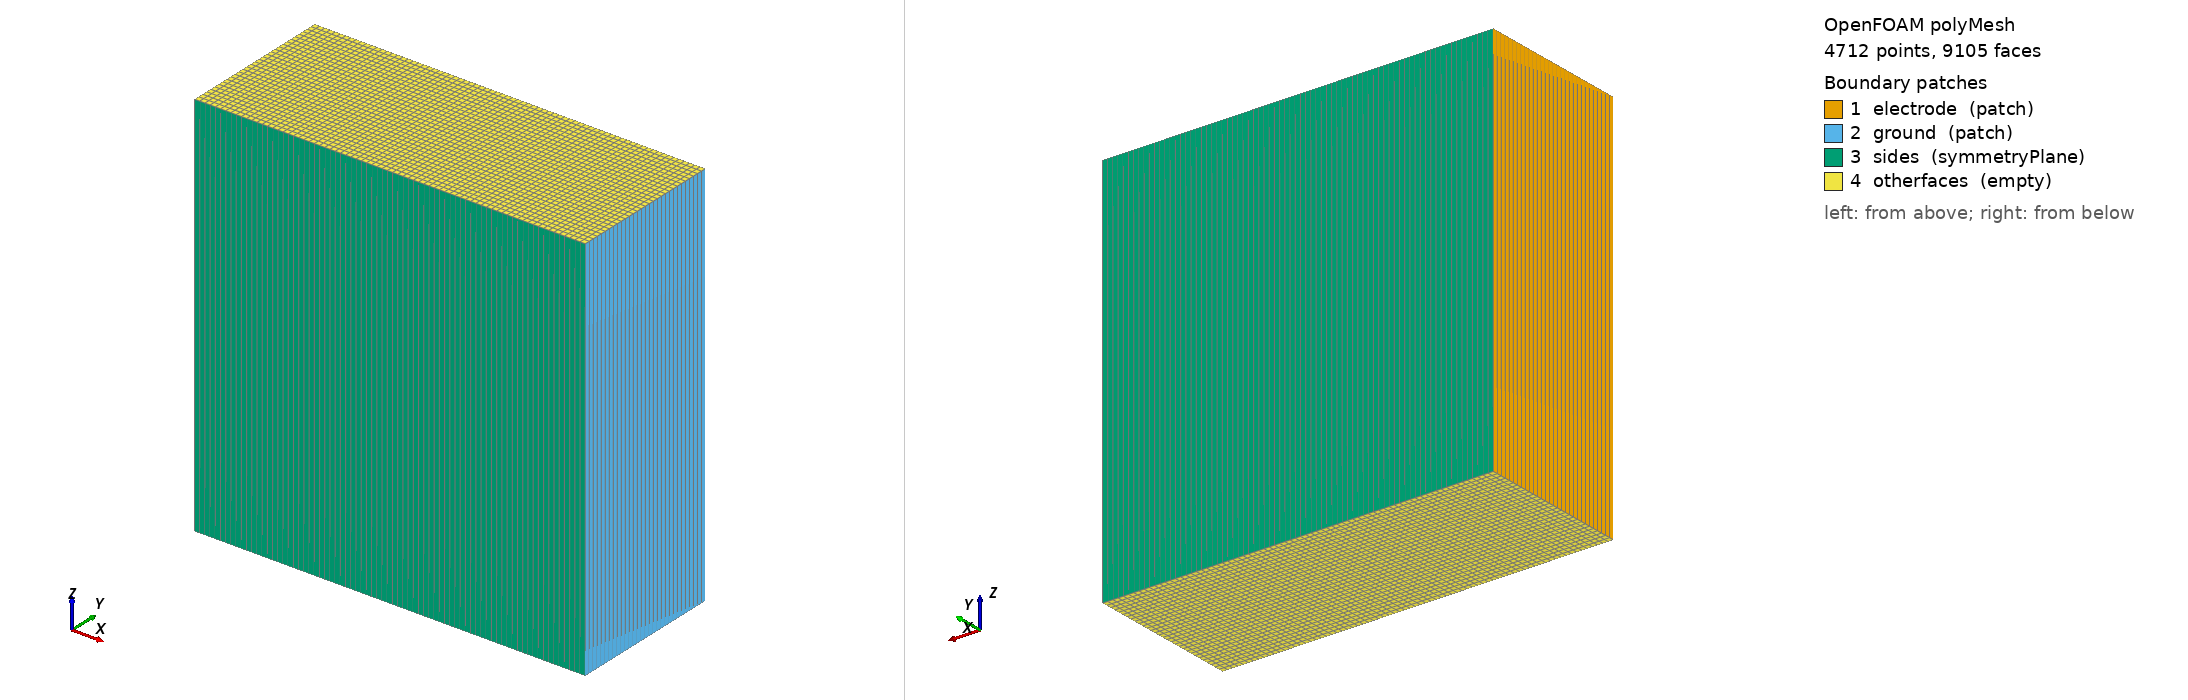

OpenFOAM case: the committed polyMesh, 4712 points, 9105 faces. Boundary patches (legend numbers): 1 electrode (patch), 2 ground (patch), 3 sides (symmetryPlane), 4 otherfaces (empty). Left view from above one corner, right view from below the opposite corner. Boundary conditions: 12 field file(s) under 0/; 4 of 4 drawn patches have an entry in a shipped field file.

=== constant/polyMesh/boundary ===
/*--------------------------------*- C++ -*----------------------------------*\
| =========                 |                                                 |
| \\      /  F ield         | foam-extend: Open Source CFD                    |
|  \\    /   O peration     | Version:     4.0                                |
|   \\  /    A nd           | Web:         http://www.foam-extend.org         |
|    \\/     M anipulation  |                                                 |
\*---------------------------------------------------------------------------*/
FoamFile
{
    version     2.0;
    format      ascii;
    class       polyBoundaryMesh;
    location    "constant/polyMesh";
    object      boundary;
}
// * * * * * * * * * * * * * * * * * * * * * * * * * * * * * * * * * * * * * //

4
(
    electrode
    {
        type            patch;
        nFaces          30;
        startFace       4395;
    }
    ground
    {
        type            patch;
        nFaces          30;
        startFace       4425;
    }
    sides
    {
        type            symmetryPlane;
        nFaces          150;
        startFace       4455;
    }
    otherfaces
    {
        type            empty;
        nFaces          4500;
        startFace       4605;
    }
)


// ************************************************************************* //


=== constant/polyMesh/blockMeshDict ===
/*--------------------------------*- C++ -*----------------------------------*\
| =========                 |                                                 |
| \\      /  F ield         | OpenFOAM: The Open Source CFD Toolbox           |
|  \\    /   O peration     | Version:  2.4.0                                 |
|   \\  /    A nd           | Web:      www.OpenFOAM.org                      |
|    \\/     M anipulation  |                                                 |
\*---------------------------------------------------------------------------*/
FoamFile
{
    version     2.0;
    format      ascii;
    class       dictionary;
    object      blockMeshDict;
}
// * * * * * * * * * * * * * * * * * * * * * * * * * * * * * * * * * * * * * //

convertToMeters 2e-3;

vertices
(
    (0 0.000000 0)
    (1 0.000000 0)
    (1 0.400000 0)
    (0 0.400000 0)
    (0 0.000000 1)
    (1 0.000000 1)
    (1 0.400000 1)
    (0 0.400000 1)
);

blocks
(
    hex (0 1 2 3 4 5 6 7) (75 30 1) simpleGrading (1 1 1)
);

edges
(
);

boundary
(
    electrode
    {
        type patch;
        faces
        (
            (0 4 7 3)   
        );
    }
    ground
    {
        type patch;
        faces
        (
            (2 6 5 1) 
        );
    }
    sides
    {
        type symmetryPlane;
        faces
        (
            (1 5 4 0)
            (3 7 6 2)
        );
    }
    otherfaces
    {
        type empty;
        faces
        (
            (0 3 2 1)
            (4 5 6 7)
        );
    }
);

mergePatchPairs
(
);

// ************************************************************************* //


=== system/controlDict ===
/*--------------------------------*- C++ -*----------------------------------*\
| =========                 |                                                 |
| \\      /  F ield         | foam-extend: Open Source CFD                    |
|  \\    /   O peration     | Version:     4.0                                |
|   \\  /    A nd           | Web:         http://www.foam-extend.org         |
|    \\/     M anipulation  |                                                 |
\*---------------------------------------------------------------------------*/
FoamFile
{
    version     2.0;
    format      ascii;
    class       dictionary;
    object      controlDict;
}
// * * * * * * * * * * * * * * * * * * * * * * * * * * * * * * * * * * * * * //

libs (
      "libfoam.so"
      "liblduSolvers.so"
      "libplasmaCookBook.so"
      "libtopoChangerFvMesh.so"
      "libplasmaDynamicMesh.so"
     );

application     somaFoam;

startFrom       startTime;

startTime       0;

endTime         1e-7;

stopAt          endTime;

deltaT          1e-10;

MaxCo           10.0;

deltaTMax       1e-10;

deltaTMin       1e-10;

writeControl    runTime;

writeInterval   2e-8;

purgeWrite      0;

writeFormat     ascii;

writePrecision  15;

writeCompression uncompressed;

timeFormat      general;

timePrecision   8;

runTimeModifiable yes;

restartCapable on;

OptimisationSwitches
{
    commsType       nonBlocking;
}

DebugSwitches
{
    dimensionSet    0;
	solution  0;
    lduMatrix 0;
    blockLduMatrix 0;
}

Tolerances
{
    // Primitive mesh checking limits
    primitiveMeshClosedThreshold     1e-8;
    // Geometric matching tolerances
    patchFaceMatchTol   1e-8;
    // Intersection tolerance
    intersectionPlanarTol      0.2;
    intersectionMissTol        1e-10;
    GGIAreaErrorTol                 1e-8;
}


functions
{

    // Voltage and current of the electrodes versus time, written to
    // electrodes/<start time>/<patch>.dat
    electrodes
    {
        type                electrodeVoltageCurrent;
        functionObjectLibs  ("libplasmaFunctionObjects.so");
        patches             (electrode ground);
    }


	dumpObjects
	{
		type            writeRegisteredObject;
		functionObjectLibs ("libIOFunctionObjects.so");
		outputControl   outputTime;
		objectNames    ("E" "Sy_electron" "J_electron" "J_Arp1");
	}

//	boundTemperature
//	{
//		type boundField;
//		functionObjectLibs ("libsampling.so");
//		name Te;
//		minValue	300.0;
//		maxValue	1000000.0;
//	}

    fieldAverage1
    {
        type            fieldAverage;
        functionObjectLibs ( "libfieldFunctionObjects.so" );
        enabled         true;
        cleanRestart        true;
        outputControl   timeStep;
        outputControl   outputTime;
/*        outputInterval  100000;*/
        fields
        (
            Te
            {
                mean        on;
                prime2Mean  off;
                base        time;
            }

            N_electron
            {
                mean        on;
                prime2Mean  off;
                base        time;
            }

            Phi
            {
                mean        on;
                prime2Mean  off;
                base        time;
            }
        );
    }
}

// ************************************************************************* //


=== 0/Ar ===
/*--------------------------------*- C++ -*----------------------------------*\
| =========                 |                                                 |
| \\      /  F ield         | foam-extend: Open Source CFD                    |
|  \\    /   O peration     | Version:     4.0                                |
|   \\  /    A nd           | Web:         http://www.foam-extend.org         |
|    \\/     M anipulation  |                                                 |
\*---------------------------------------------------------------------------*/
FoamFile
{
    version     2.0;
    format      ascii;
    class       volScalarField;
    location    "0";
    object      Ar;
}
// * * * * * * * * * * * * * * * * * * * * * * * * * * * * * * * * * * * * * //

dimensions      [ 0 0 0 1 0 0 0 ];

internalField   uniform 3.2203E24;

boundaryField
{
    electrode
    {
        type            zeroGradient;
    }
    ground
    {
        type            zeroGradient;
    }
    sides
    {
        type            symmetryPlane;
    }
    otherfaces
    {
        type            empty;
    }
}


// ************************************************************************* //


=== 0/Arm ===
/*--------------------------------*- C++ -*----------------------------------*\
| =========                 |                                                 |
| \\      /  F ield         | foam-extend: Open Source CFD                    |
|  \\    /   O peration     | Version:     4.0                                |
|   \\  /    A nd           | Web:         http://www.foam-extend.org         |
|    \\/     M anipulation  |                                                 |
\*---------------------------------------------------------------------------*/
FoamFile
{
    version     2.0;
    format      ascii;
    class       volScalarField;
    location    "0";
    object      Arm;
}
// * * * * * * * * * * * * * * * * * * * * * * * * * * * * * * * * * * * * * //

dimensions      [ 0 0 0 1 0 0 0 ];

internalField   uniform 1E15;

boundaryField
{
    electrode
    {
        type            zeroGradient;
    }
    ground
    {
        type            zeroGradient;
    }
    sides
    {
        type            symmetryPlane;
    }
    otherfaces
    {
        type            empty;
    }
}


// ************************************************************************* //


=== 0/F_Arp1 ===
/*--------------------------------*- C++ -*----------------------------------*\
| =========                 |                                                 |
| \\      /  F ield         | foam-extend: Open Source CFD                    |
|  \\    /   O peration     | Version:     4.0                                |
|   \\  /    A nd           | Web:         http://www.foam-extend.org         |
|    \\/     M anipulation  |                                                 |
\*---------------------------------------------------------------------------*/
FoamFile
{
    version     2.0;
    format      ascii;
    class       volVectorField;
    location    "0";
    object      F_Arp1;
}
// * * * * * * * * * * * * * * * * * * * * * * * * * * * * * * * * * * * * * //

dimensions      [ 0 0 0 1 0 0 0 ];

internalField   uniform ( 0 0 0 );

boundaryField
{
    electrode
    {
        type            zeroGradient;
        mobility        mu_Arp1;
        refCoeff        0;
        charge          1;
        molWeight       39.9995;
    }
    ground
    {
        type            zeroGradient;
        mobility        mu_Arp1;
        refCoeff        0;
        charge          1;
        molWeight       39.9995;
    }
    sides
    {
        type            symmetryPlane;
    }
    otherfaces
    {
        type            empty;
    }
}


=== 0/F_electron ===
/*--------------------------------*- C++ -*----------------------------------*\
| =========                 |                                                 |
| \\      /  F ield         | foam-extend: Open Source CFD                    |
|  \\    /   O peration     | Version:     4.0                                |
|   \\  /    A nd           | Web:         http://www.foam-extend.org         |
|    \\/     M anipulation  |                                                 |
\*---------------------------------------------------------------------------*/
FoamFile
{
    version     2.0;
    format      ascii;
    class       volVectorField;
    location    "0";
    object      F_electron;
}
// * * * * * * * * * * * * * * * * * * * * * * * * * * * * * * * * * * * * * //

dimensions      [ 0 0 0 1 0 0 0 ];

internalField   uniform ( 0 0 0 );

boundaryField
{
    electrode
    {
        type            electronThermalFlux;
        sec             0.01;
        refCoeff        0;
    }
    ground
    {
        type            electronThermalFlux;
        sec             0.01;
        refCoeff        0;
    }
    sides
    {
        type            symmetryPlane;
    }
    otherfaces
    {
        type            empty;
    }
}


// ************************************************************************* //

=== 0/Phi ===
/*--------------------------------*- C++ -*----------------------------------*\
| =========                 |                                                 |
| \\      /  F ield         | foam-extend: Open Source CFD                    |
|  \\    /   O peration     | Version:     4.0                                |
|   \\  /    A nd           | Web:         http://www.foam-extend.org         |
|    \\/     M anipulation  |                                                 |
\*---------------------------------------------------------------------------*/
FoamFile
{
    version     2.0;
    format      ascii;
    class       volScalarField;
    location    "0";
    object      Phi;
}
// * * * * * * * * * * * * * * * * * * * * * * * * * * * * * * * * * * * * * //

dimensions      [ 0 0 0 1 0 0 0 ];

internalField   uniform 0;

boundaryField
{
    ground
    {
        type            fixedValue;
        value           uniform 0;
    }
    electrode
    {
        type            plasmaPotential;
        value           uniform 0;
        model           sinFrequencyModulated;
        amplitude       uniform 100;
        frequency       40E6;
        bias            50.0;
    }
    sides
    {
        type            symmetryPlane;
    }
    otherfaces
    {
        type            empty;
    }
}


=== 0/T ===
/*--------------------------------*- C++ -*----------------------------------*\
| =========                 |                                                 |
| \\      /  F ield         | foam-extend: Open Source CFD                    |
|  \\    /   O peration     | Version:     4.0                                |
|   \\  /    A nd           | Web:         http://www.foam-extend.org         |
|    \\/     M anipulation  |                                                 |
\*---------------------------------------------------------------------------*/
FoamFile
{
    version     2.0;
    format      ascii;
    class       volScalarField;
    location    "0";
    object      T;
}
// * * * * * * * * * * * * * * * * * * * * * * * * * * * * * * * * * * * * * //

dimensions      [ 0 0 0 1 0 0 0 ];

internalField   uniform 300;

boundaryField
{
    electrode
    {
        type            zeroGradient;
    }
    ground
    {
        type            zeroGradient;
    }
    sides
    {
        type            symmetryPlane;
    }
    otherfaces
    {
        type            empty;
    }
}


// ************************************************************************* //

=== 0/Te ===
/*--------------------------------*- C++ -*----------------------------------*\
| =========                 |                                                 |
| \\      /  F ield         | foam-extend: Open Source CFD                    |
|  \\    /   O peration     | Version:     4.0                                |
|   \\  /    A nd           | Web:         http://www.foam-extend.org         |
|    \\/     M anipulation  |                                                 |
\*---------------------------------------------------------------------------*/
FoamFile
{
    version     2.0;
    format      ascii;
    class       volScalarField;
    location    "0";
    object      Te;
}
// * * * * * * * * * * * * * * * * * * * * * * * * * * * * * * * * * * * * * //

dimensions      [ 0 0 0 1 0 0 0 ];

internalField   uniform 10000;

boundaryField
{
    electrode
    {
        type            electronTemperature;
	seec		0.05;
	Tse		1000.0;
	Edepend		true;
	TFN		1000.0;
	field_emission	false;
	field_enhancement_factor	55.0;
	work_function	5.0;
    }
    ground
    {
        type         	electronTemperature;
	seec		0.05;
	Tse		1000.0;
	Edepend		true;
	TFN		1000.0;
	field_emission	false;
	field_enhancement_factor	55.0;
	work_function	5.0;
    }
    sides
    {
        type            symmetryPlane;
    }
    otherfaces
    {
        type            empty;
    }
}


// ************************************************************************* //


=== 0/Tion ===
/*--------------------------------*- C++ -*----------------------------------*\
| =========                 |                                                 |
| \\      /  F ield         | foam-extend: Open Source CFD                    |
|  \\    /   O peration     | Version:     4.0                                |
|   \\  /    A nd           | Web:         http://www.foam-extend.org         |
|    \\/     M anipulation  |                                                 |
\*---------------------------------------------------------------------------*/
FoamFile
{
    version     2.0;
    format      ascii;
    class       volScalarField;
    location    "0";
    object      Tion;
}
// * * * * * * * * * * * * * * * * * * * * * * * * * * * * * * * * * * * * * //

dimensions      [ 0 0 0 1 0 0 0 ];

internalField   uniform 300;

boundaryField
{
    electrode
    {
        type            zeroGradient;
    }
    ground
    {
        type            zeroGradient;
    }
    sides
    {
        type            symmetryPlane;
    }
    otherfaces
    {
        type            empty;
    }
}


// ************************************************************************* //

=== 0/eeFlux ===
/*--------------------------------*- C++ -*----------------------------------*\
| =========                 |                                                 |
| \\      /  F ield         | foam-extend: Open Source CFD                    |
|  \\    /   O peration     | Version:     4.0                                |
|   \\  /    A nd           | Web:         http://www.foam-extend.org         |
|    \\/     M anipulation  |                                                 |
\*---------------------------------------------------------------------------*/
FoamFile
{
    version     2.0;
    format      ascii;
    class       volVectorField;
    location    "0";
    object      eeFlux;
}
// * * * * * * * * * * * * * * * * * * * * * * * * * * * * * * * * * * * * * //

dimensions      [ 0 0 0 1 0 0 0 ];

internalField   uniform ( 0 0 0 );

boundaryField
{
    electrode
    {
        type            eEnergyThermalFlux;
        sec             0.01;
        secTemp         1000;
        refCoeff        0;
    }
    ground
    {
        type            eEnergyThermalFlux;
        sec             0.01;
        secTemp         1000;
        refCoeff        0;
    }
    sides
    {
        type            symmetryPlane;
    }
    otherfaces
    {
        type            empty;
    }
}


// ************************************************************************* //


=== 0/p ===
/*--------------------------------*- C++ -*----------------------------------*\
| =========                 |                                                 |
| \\      /  F ield         | foam-extend: Open Source CFD                    |
|  \\    /   O peration     | Version:     4.0                                |
|   \\  /    A nd           | Web:         http://www.foam-extend.org         |
|    \\/     M anipulation  |                                                 |
\*---------------------------------------------------------------------------*/
FoamFile
{
    version     2.0;
    format      ascii;
    class       volScalarField;
    location    "0";
    object      p;
}
// * * * * * * * * * * * * * * * * * * * * * * * * * * * * * * * * * * * * * //

dimensions      [ 0 0 0 1 0 0 0 ];

internalField   uniform 13332.24;

boundaryField
{
    electrode
    {
        type            zeroGradient;
    }
    ground
    {
        type            zeroGradient;
    }
    sides
    {
        type            symmetryPlane;
    }
    otherfaces
    {
        type            empty;
    }
}


// ************************************************************************* //


Also in the case, not shown: 0/Arp1 (34985 bytes, source omitted); 0/electron (35219 bytes, source omitted); constant/polyMesh/faces (numeric list); constant/polyMesh/neighbour (numeric list); constant/polyMesh/owner (numeric list); constant/polyMesh/points (numeric list).
